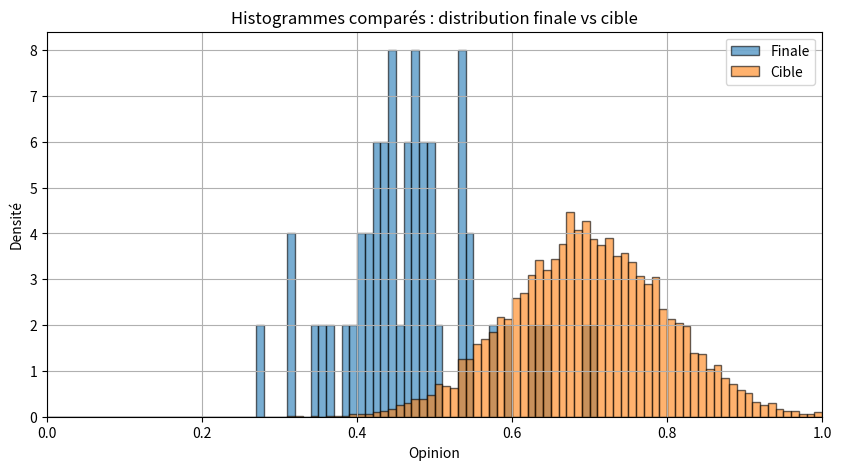

The script that saved this image:
import numpy as np
import matplotlib.pyplot as plt
from scipy.optimize import differential_evolution
from scipy.stats import wasserstein_distance  # Changement ici
from scipy.stats import norm

# === Paramètres ===
T = 5
n_normals = 50
n_radicals = 2
bins = 100
opinion_bins = np.arange(1, bins+1)
bin_edges = np.linspace(0, 1, bins+1)
bin_centers = (bin_edges[:-1] + bin_edges[1:]) / 2
beta = 100
alpha = 0.1

# === Distribution cible : gaussienne centrée à droite ===
target_pdf = norm.pdf(bin_centers, loc=0.7, scale=0.1)
target_dist = target_pdf / target_pdf.sum()

def phi(x, beta):
    # Fonction sigmoïde inversée
    return 1 / (1 + np.exp(beta * x))

def simulate_continuous_model(u, n_normals, n_radicals, T, alpha=0.1, beta=10):
    u = np.array(u).reshape((T, n_radicals))
    opinions = np.clip(np.random.normal(loc=0.4, scale=0.1, size=n_normals), 0, 1)

    for t in range(T):
        radicals = u[t]
        total_opinions = np.concatenate([opinions, radicals])
        updated_opinions = np.copy(opinions)

        for i in range(n_normals):
            xi = opinions[i]
            xj = total_opinions
            influence_weights = phi(xi - xj, beta)
            influence_weights[i] = 0  # pas d'auto-influence
            sum_weights = np.sum(influence_weights)
            if sum_weights > 0:
                influence = np.sum(influence_weights * (xj - xi)) / sum_weights
                updated_opinions[i] = xi + alpha * influence
        opinions = np.clip(updated_opinions, 0, 1)
    
    return opinions


# === Fonction coût utilisant la distance de Wasserstein ===
def make_cost_function(n_normals, n_radicals, T, alpha, beta, target_dist):
    def cost(u):
        final_opinions = simulate_continuous_model(u, n_normals, n_radicals, T, alpha=alpha, beta=beta)
        return wasserstein_distance(
            final_opinions,
            np.random.choice(bin_centers, size=len(final_opinions), p=target_dist)
        )
    return cost


# === Optimisation ===
cost_fn = make_cost_function(n_normals, n_radicals, T, alpha, beta, target_dist)
bounds = [(0, 1)] * (T * n_radicals)

result = differential_evolution(cost_fn, bounds, maxiter=40, disp=True)
u_optimal = result.x.reshape((T, n_radicals))
final_opinions = simulate_continuous_model(result.x, n_normals, n_radicals, T, alpha , beta)

# === Affichage ===
plt.figure(figsize=(10, 5))

# Histogramme de la distribution finale (normalisé)
plt.hist(final_opinions, bins=bin_edges, alpha=0.6, label="Finale", edgecolor='black', density=True)

# Histogramme de la distribution cible
target_sample = np.random.choice(bin_centers, size=10000, p=target_dist)  # échantillon synthétique
plt.hist(target_sample, bins=bin_edges, alpha=0.6, label="Cible", edgecolor='black', density=True)

plt.legend()
plt.title("Histogrammes comparés : distribution finale vs cible")
plt.xlabel("Opinion")
plt.ylabel("Densité")
plt.xlim(0, 1)
plt.grid(True)
plt.show()
